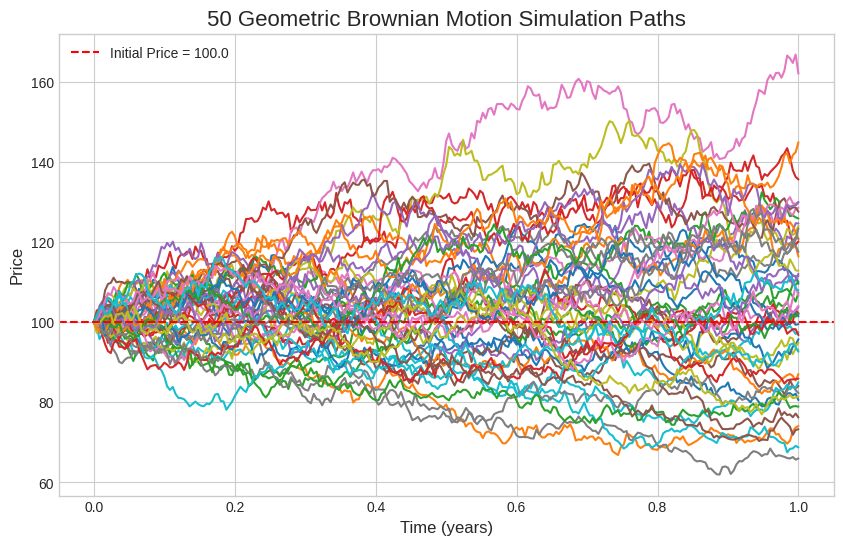

The matplotlib source for this figure:
import numpy as np
import matplotlib.pyplot as plt

def simulate_gbm(x0, mu, sigma, T, dt, num_paths):
    """
    Simulate Geometric Brownian Motion (GBM) using the Euler-Maruyama method.

    Parameters:
    x0 : float
        Initial value.
    mu : float
        Drift rate.
    sigma : float
        Volatility.
    T : float
        Total time.
    dt : float
        Time step.
    num_paths : int
        Number of paths to simulate.

    Returns:
    t : numpy.ndarray
        Array of time points.
    X : numpy.ndarray
        Simulated GBM paths, shape (num_steps, num_paths).
    """
    num_steps = int(T / dt)
    t = np.linspace(0, T, num_steps + 1)
    
    # Create an array to store paths
    X = np.zeros((num_steps + 1, num_paths))
    X[0, :] = x0
    
    # Generate random numbers for all time steps
    # Z is an array of shape (num_steps, num_paths), each element follows N(0, 1)
    Z = np.random.standard_normal((num_steps, num_paths))
    
    # Iteratively compute each step
    for i in range(num_steps):
        # dW = sqrt(dt) * Z
        dW = np.sqrt(dt) * Z[i]
        # Euler-Maruyama step
        X[i+1] = X[i] + mu * X[i] * dt + sigma * X[i] * dW
        
    return t, X

# --- Simulation parameters ---
x0 = 100.0      # Initial price
mu = 0.05       # Annualized drift (5%)
sigma = 0.2     # Annualized volatility (20%)
T = 1.0         # Total time (1 year)
dt = 0.004      # Time step (approximately one trading day)
num_paths = 50  # Number of paths to simulate

# --- Run simulation ---
t, X = simulate_gbm(x0, mu, sigma, T, dt, num_paths)

# --- Visualization of results ---
plt.style.use('seaborn-v0_8-whitegrid')
fig, ax = plt.subplots(figsize=(10, 6))

ax.plot(t, X)
ax.set_title(f'{num_paths} Geometric Brownian Motion Simulation Paths', fontsize=16)
ax.set_xlabel('Time (years)', fontsize=12)
ax.set_ylabel('Price', fontsize=12)
ax.axhline(y=x0, color='r', linestyle='--', label=f'Initial Price = {x0}')
ax.legend()

plt.show()